5-way image classification set "Image-Classificatio-Project" from GitHub (sumitkudale21/Image-Classificatio-Project); label vocabulary: Asian green bee-eater, brown-headed barbet, cattle egret, common kingfisher, common myna.

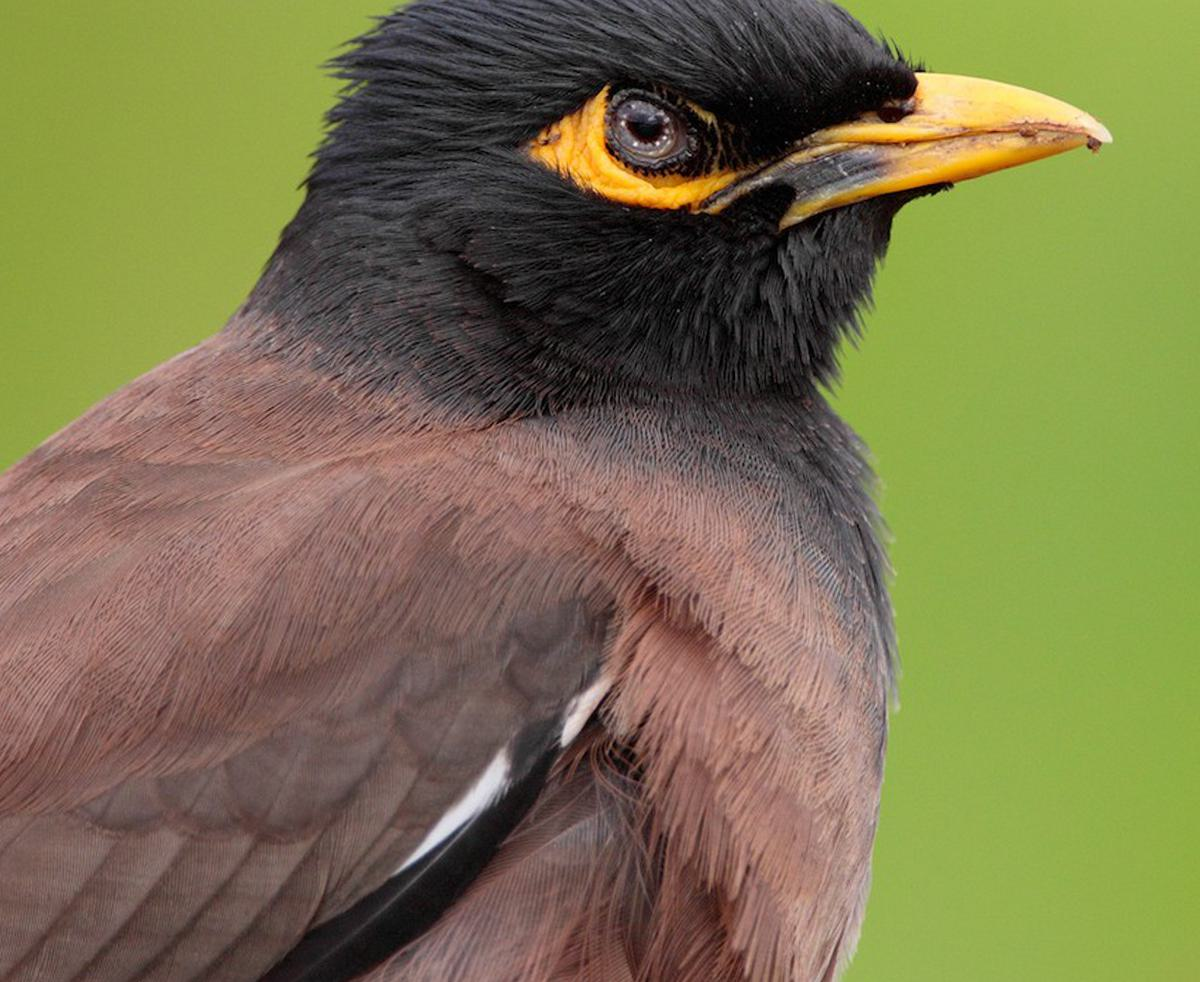
Label: common myna

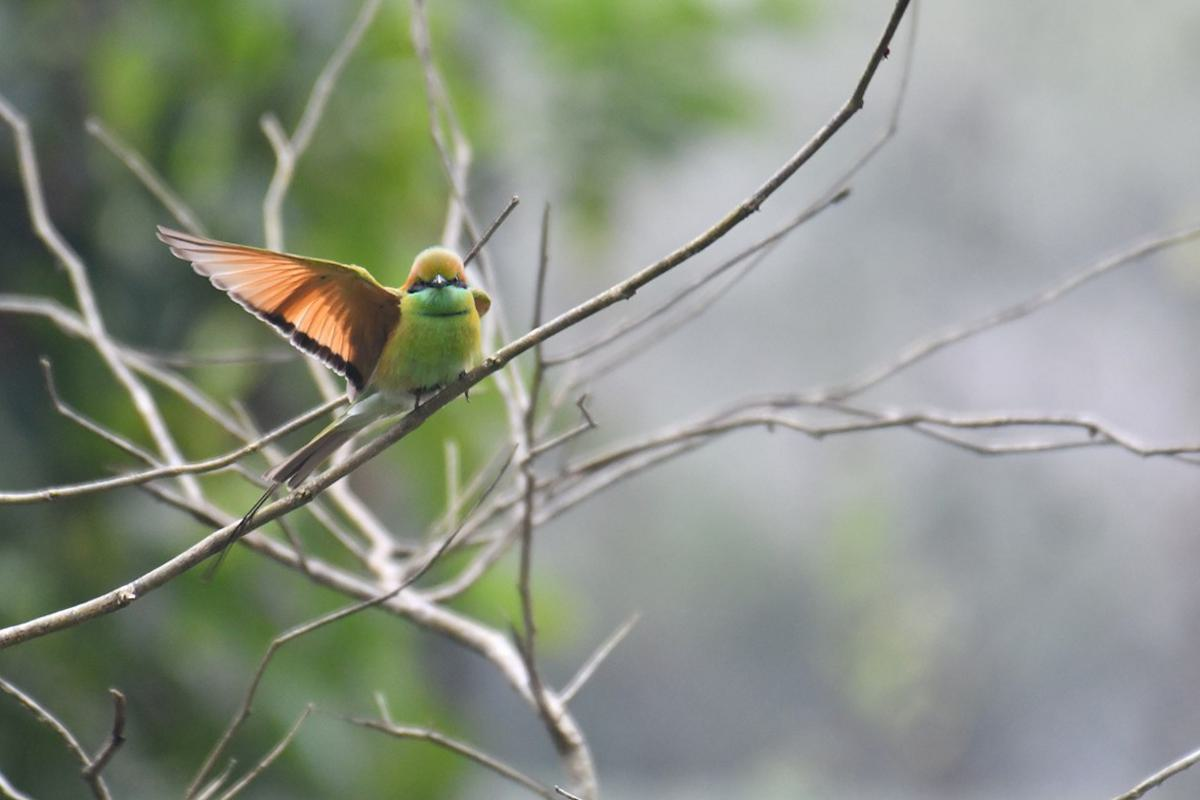
Label: Asian green bee-eater

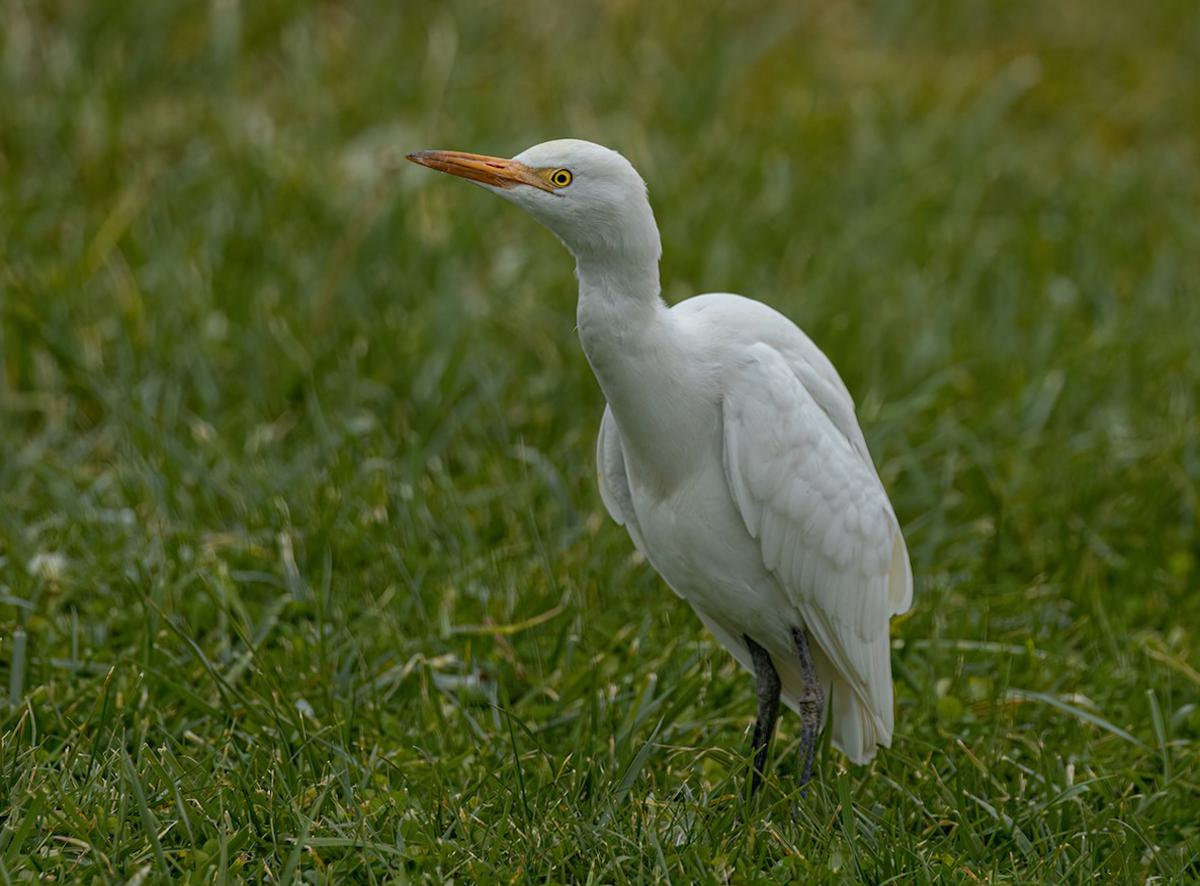
Label: cattle egret

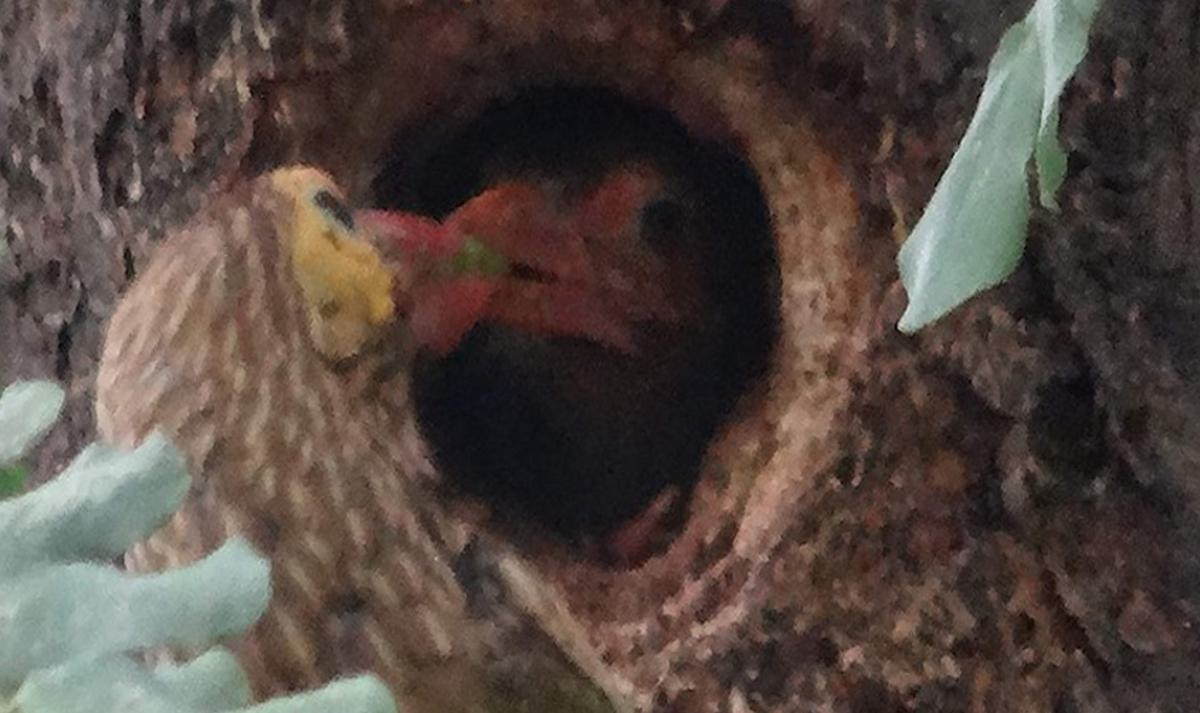
Label: brown-headed barbet

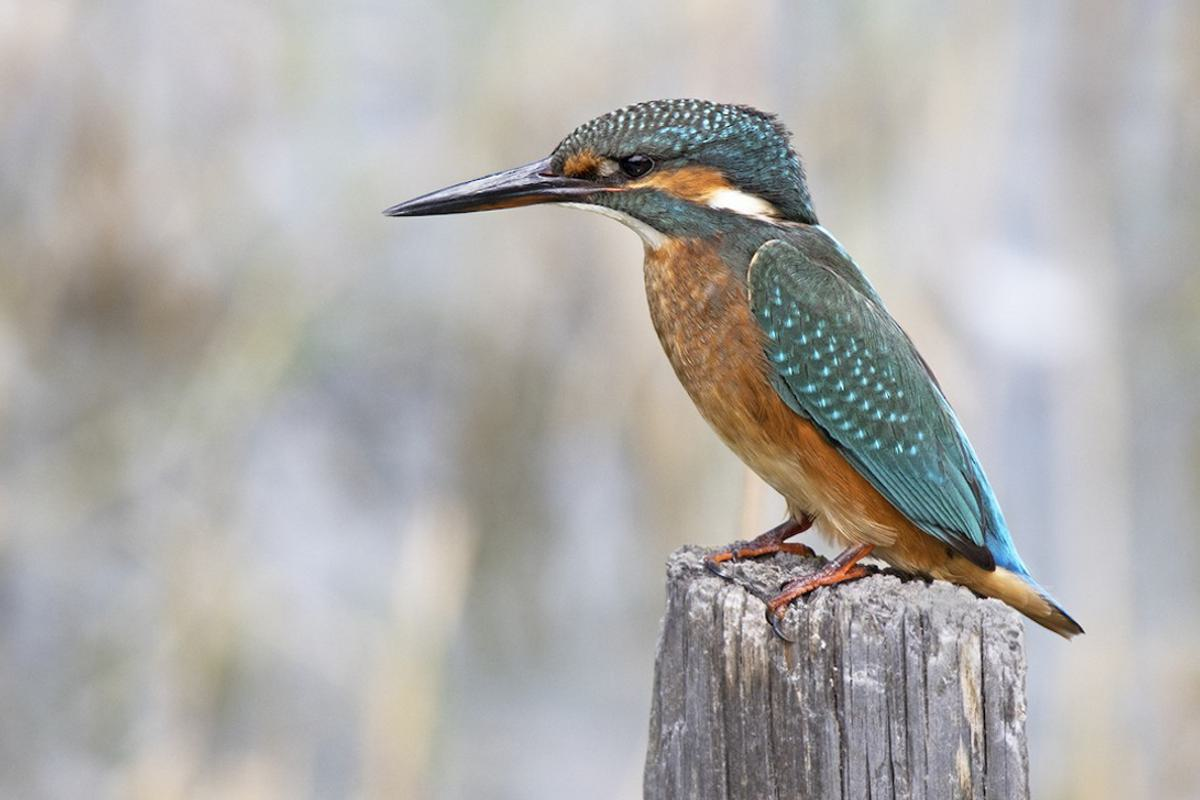
Label: common kingfisher

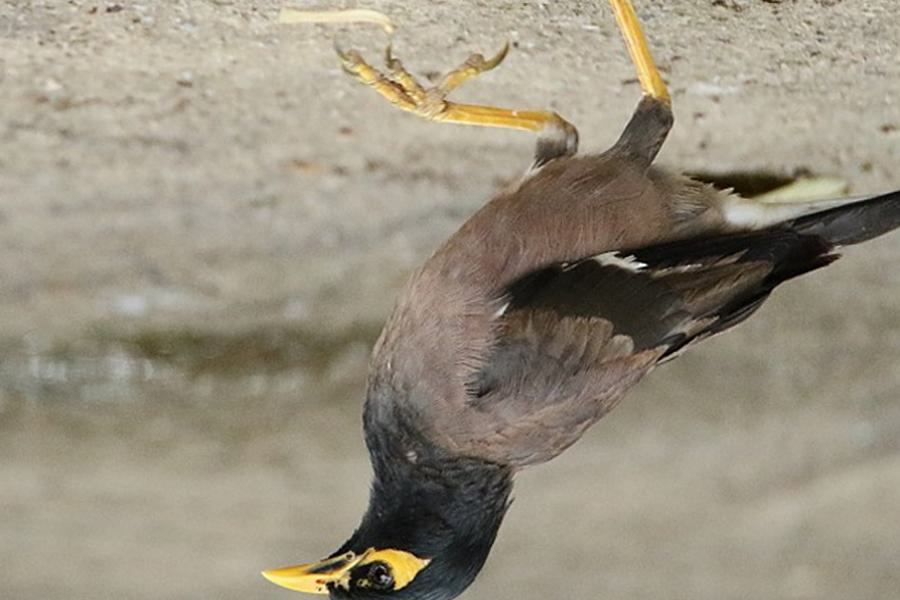
Label: common myna
